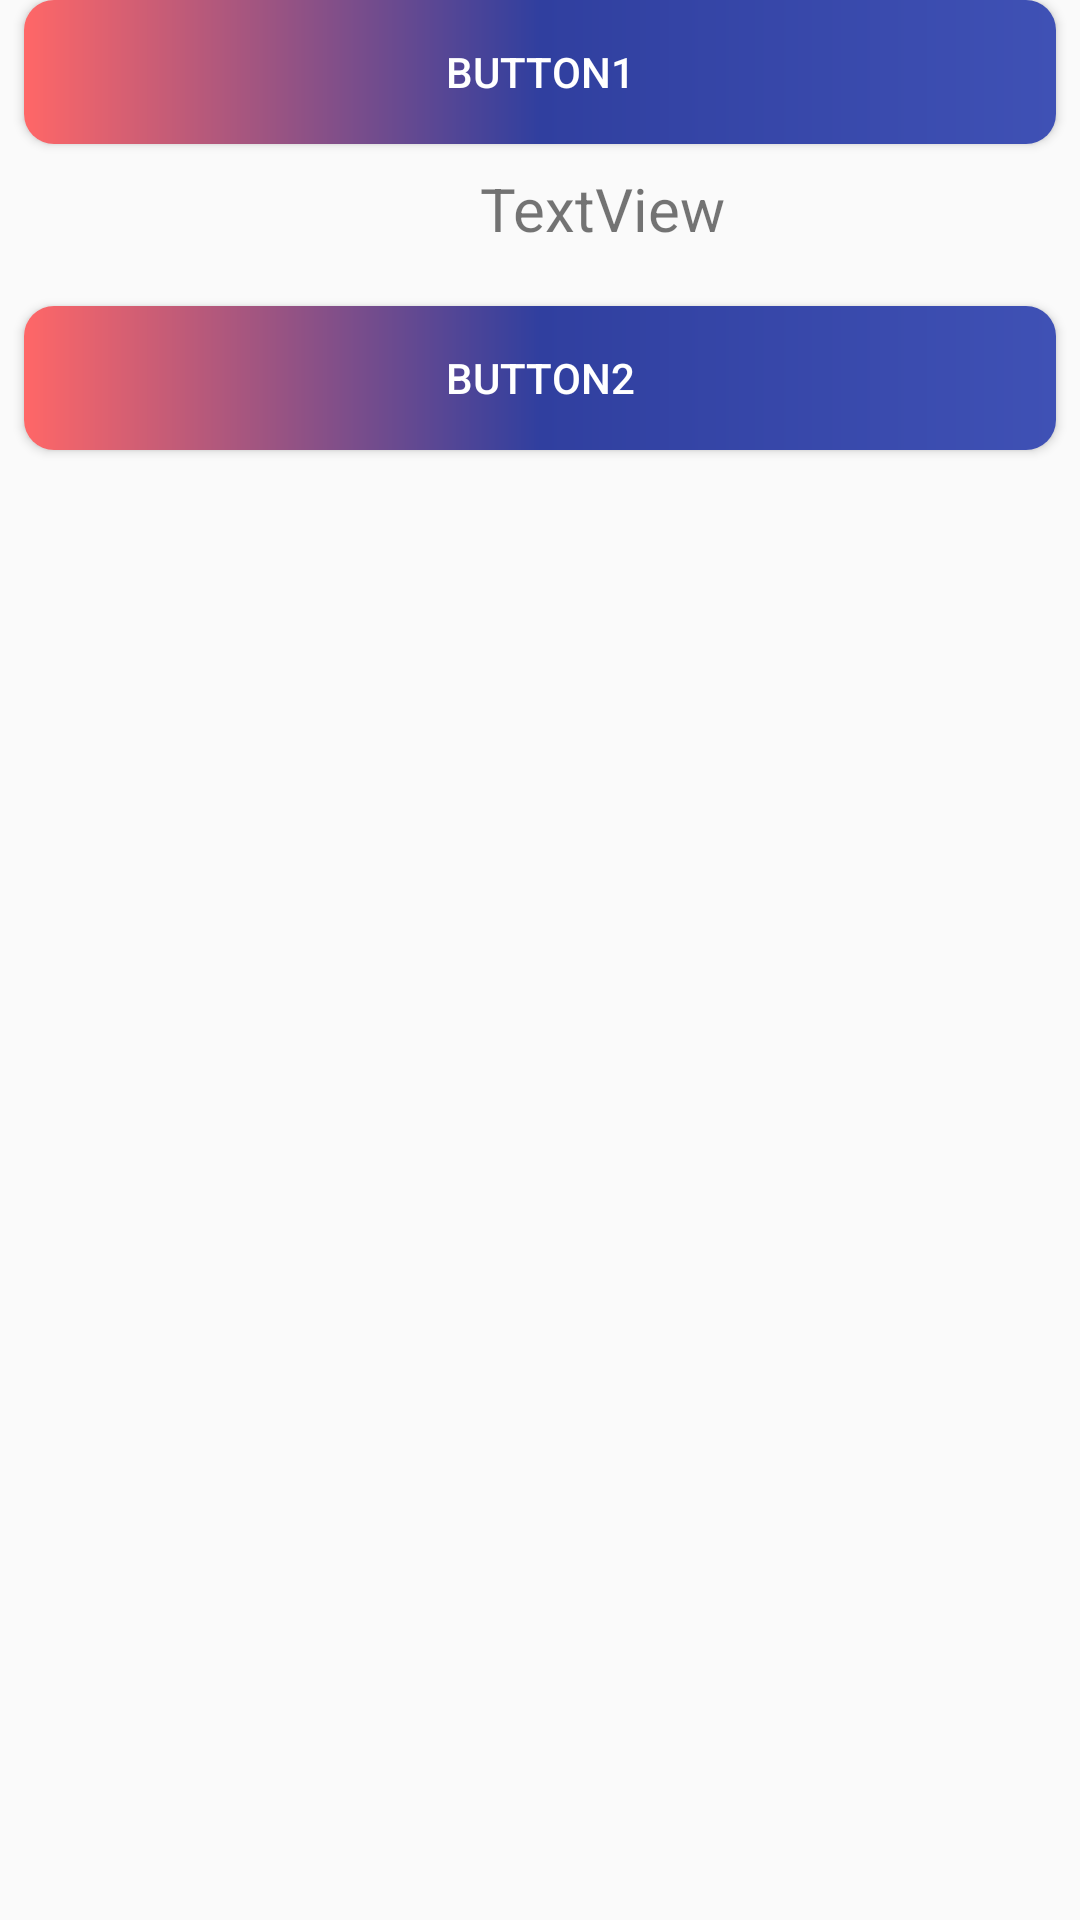

Here is an Android app screen rendered from its layout file. Give the layout XML and the strings, colors and styles it references.
<!-- AndroidManifest.xml: application theme AppTheme -->
<!-- res/layout/activity_main.xml -->
<?xml version="1.0" encoding="utf-8"?>
<LinearLayout xmlns:android="http://schemas.android.com/apk/res/android"
    xmlns:app="http://schemas.android.com/apk/res-auto"
    xmlns:tools="http://schemas.android.com/tools"
    android:layout_width="match_parent"
    android:layout_height="match_parent"
    android:orientation="vertical"
    tools:context="com.mila.result.MainActivity">

    <Button
        android:id="@+id/button"
        android:layout_width="match_parent"
        android:layout_height="wrap_content"
        android:layout_marginEnd="8dp"
        android:layout_marginStart="8dp"
        android:background="@drawable/m"
        android:text="Button1"
        android:textColor="@color/white"
        app:layout_constraintEnd_toEndOf="parent"
        app:layout_constraintStart_toStartOf="parent"
        tools:layout_editor_absoluteY="29dp" />

    <TextView
        android:id="@+id/textView"
        android:layout_width="match_parent"
        android:layout_height="30dp"
        android:layout_marginBottom="8dp"
        android:layout_marginStart="160dp"
        android:layout_marginTop="8dp"
        android:text="TextView"
        android:textSize="20dp"
        app:layout_constraintBottom_toBottomOf="parent"
        app:layout_constraintStart_toStartOf="parent"
        app:layout_constraintTop_toBottomOf="@+id/button"
        app:layout_constraintVertical_bias="0.308" />

    <Button
        android:id="@+id/test"
        android:layout_width="match_parent"
        android:layout_height="wrap_content"
        android:layout_marginBottom="8dp"
        android:layout_marginEnd="8dp"
        android:layout_marginStart="8dp"
        android:layout_marginTop="8dp"
        android:background="@drawable/m"
        android:text="Button2"
        android:textColor="@color/white"
        app:layout_constraintBottom_toBottomOf="parent"
        app:layout_constraintEnd_toEndOf="parent"
        app:layout_constraintStart_toStartOf="parent"
        app:layout_constraintTop_toBottomOf="@+id/button"
        app:layout_constraintVertical_bias="0.081" />

</LinearLayout>
<!-- resources referenced by this layout -->
<resources>
  <color name="white">#ffffff</color>
  <!-- drawable m (drawable) -->
  <?xml version="1.0" encoding="utf-8"?>
  <shape
      xmlns:android="http://schemas.android.com/apk/res/android"
      android:shape="rectangle">
      <corners
          android:radius="10dp"/>
       <gradient
           android:startColor="@color/colorAccent"
           android:centerColor="@color/colorPrimaryDark"
           android:endColor="@color/colorPrimary"/>
  
  
  </shape>
  <style name="AppTheme" parent="Theme.AppCompat.Light.DarkActionBar">
          
          <item name="colorPrimary">@color/colorPrimary</item>
          <item name="colorPrimaryDark">@color/colorPrimaryDark</item>
          <item name="colorAccent">@color/colorAccent</item>
      </style>
  <color name="colorAccent">#ff6767</color>
  <color name="colorPrimaryDark">#303F9F</color>
  <color name="colorPrimary">#3F51B5</color>
</resources>
